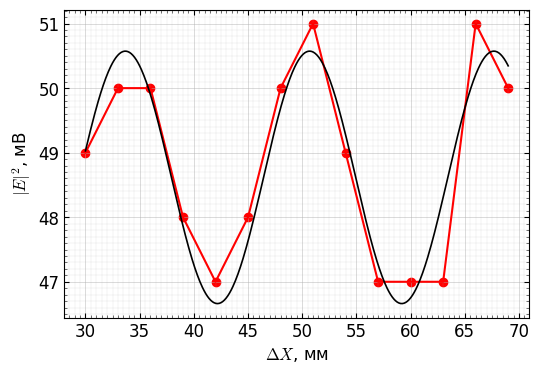

Write Python code to recreate this figure.
import numpy as np
import matplotlib.pyplot as plt
from matplotlib.ticker import AutoMinorLocator
from scipy.optimize import curve_fit

plt.rcParams.update({
    "font.family": "CMU Serif",
    "font.size": 12,
    "mathtext.fontset": "cm",
    "axes.linewidth": 0.8,
    "axes.grid": True,
    "grid.linewidth": 0.4,
    "grid.alpha": 0.5,
    "xtick.direction": "in",
    "ytick.direction": "in",
    "xtick.minor.visible": True,
    "ytick.minor.visible": True,
    "xtick.major.width": 0.8,
    "ytick.major.width": 0.8,
    "xtick.minor.width": 0.4,
    "ytick.minor.width": 0.4,
    "figure.figsize": (6, 4),
    "figure.dpi": 150,
    "savefig.dpi": 300,
    "savefig.bbox": "tight",
})

def latex_plot(ax):
    ax.xaxis.set_minor_locator(AutoMinorLocator(10))
    ax.yaxis.set_minor_locator(AutoMinorLocator(10))
    ax.grid(which="major", linewidth=0.5, alpha=0.65)
    ax.grid(which="minor", linewidth=0.25, alpha=0.4)
    ax.tick_params(which="both", top=True, right=True)
    return ax

def fit_second_task(x, y):
    """Аппроксимация I(ΔX) = A + B·cos(4πΔX/λ + φ)."""
    def model(x, A, B, lam, phi):
        return A + B * np.cos(4 * np.pi * x / lam + phi)

    p0 = [np.mean(y), (max(y) - min(y)) / 2, 34.0, 0.0]
    popt, _ = curve_fit(model, x, y, p0=p0, maxfev=10000)
    A, B, lam, phi = popt
    return A, B, lam, phi, model

x = [i for i in range(30, 70, 3)]
y = [49, 50, 50, 48, 47, 48, 50, 51, 49, 47, 47, 47, 51, 50]

x = np.array(x, dtype=float)
y = np.array(y, dtype=float)

A, B, lam, phi, model = fit_second_task(x, y)

fig, ax = plt.subplots()
latex_plot(ax)

ax.plot(x, y, color='red', label='эксперимент')
ax.scatter(x, y, color='red', alpha=1)

xs = np.linspace(x.min(), x.max(), 500)
ax.plot(xs, model(xs, A, B, lam, phi), color='black', linewidth=1.2, label='аппроксимация')

ax.set_xlabel(r"$\Delta X$, мм")
ax.set_ylabel(r"$|E|^2$, мВ")
# ax.legend()

print(f"A = {A:.3f}, B = {B:.3f}, λ = {lam:.3f} мм, φ = {phi:.3f}")

plt.show()
